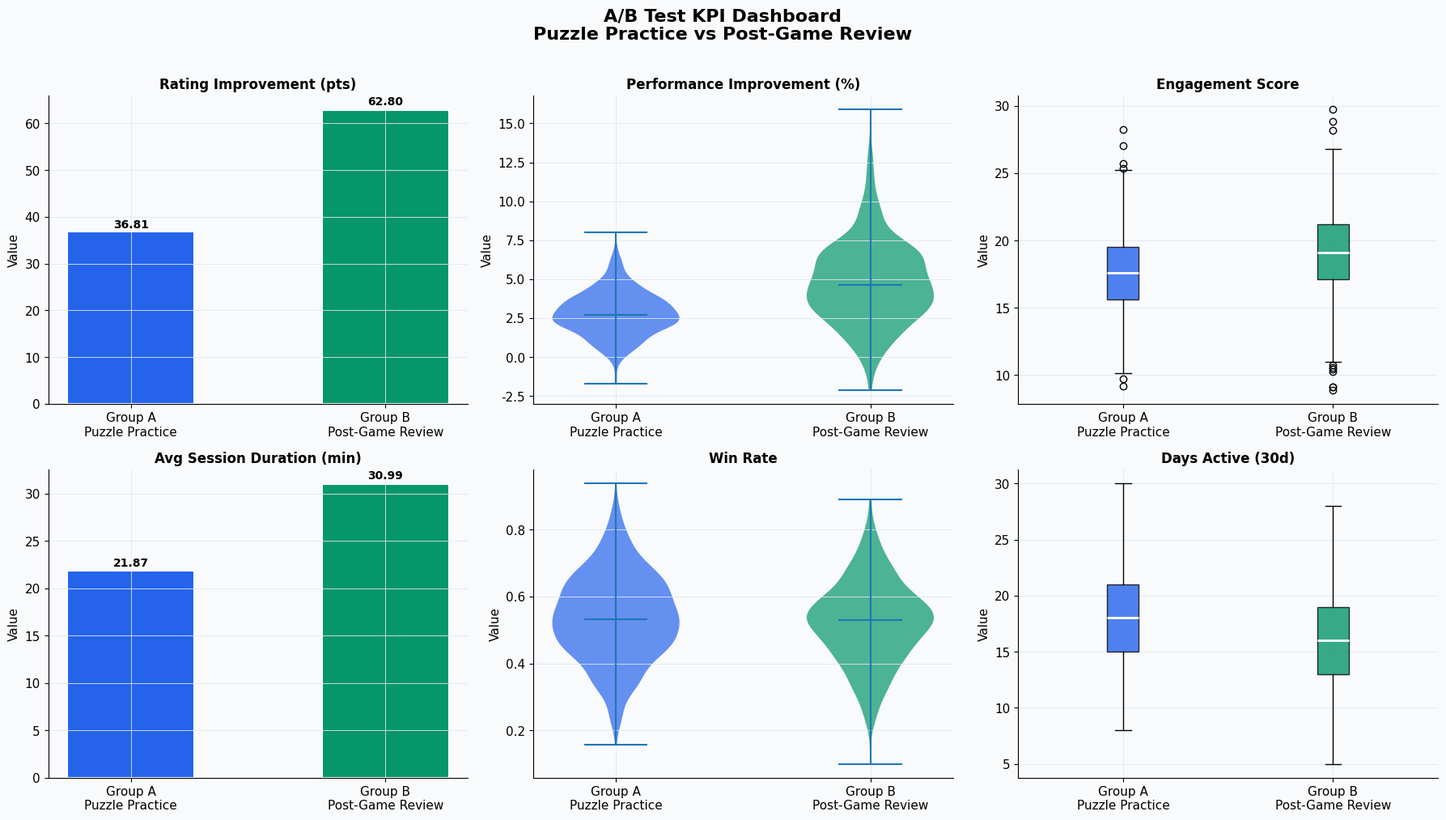
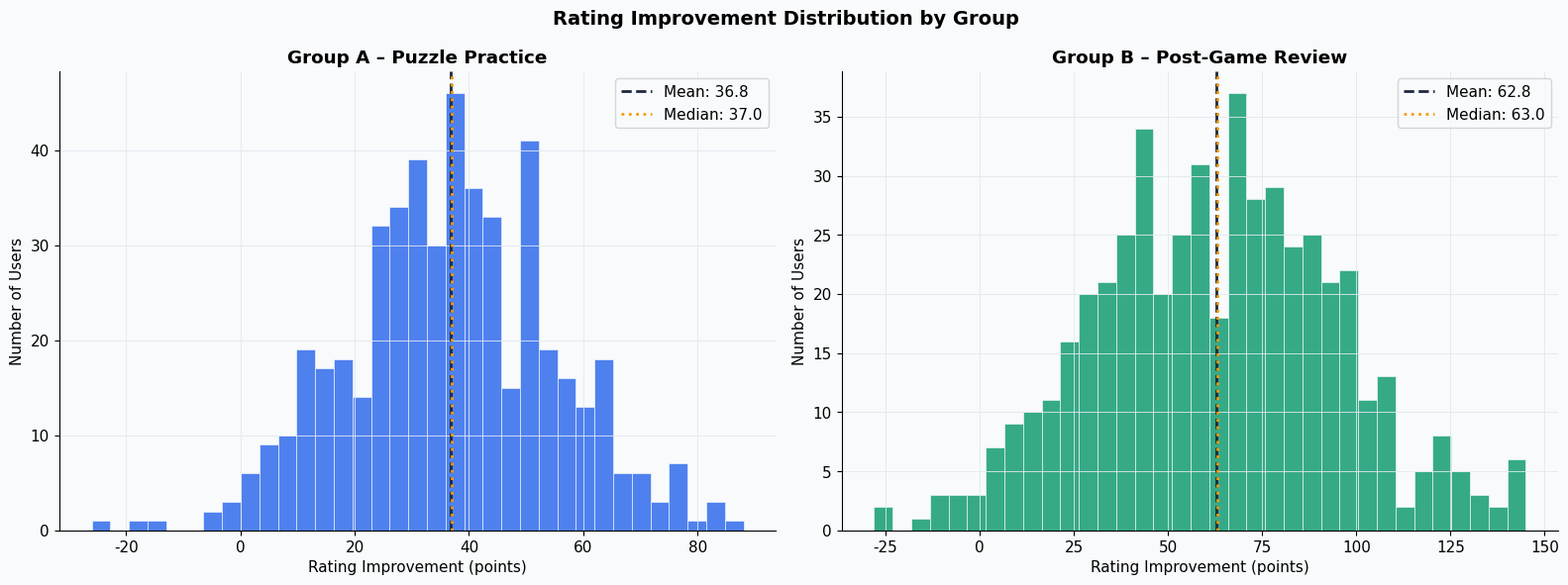
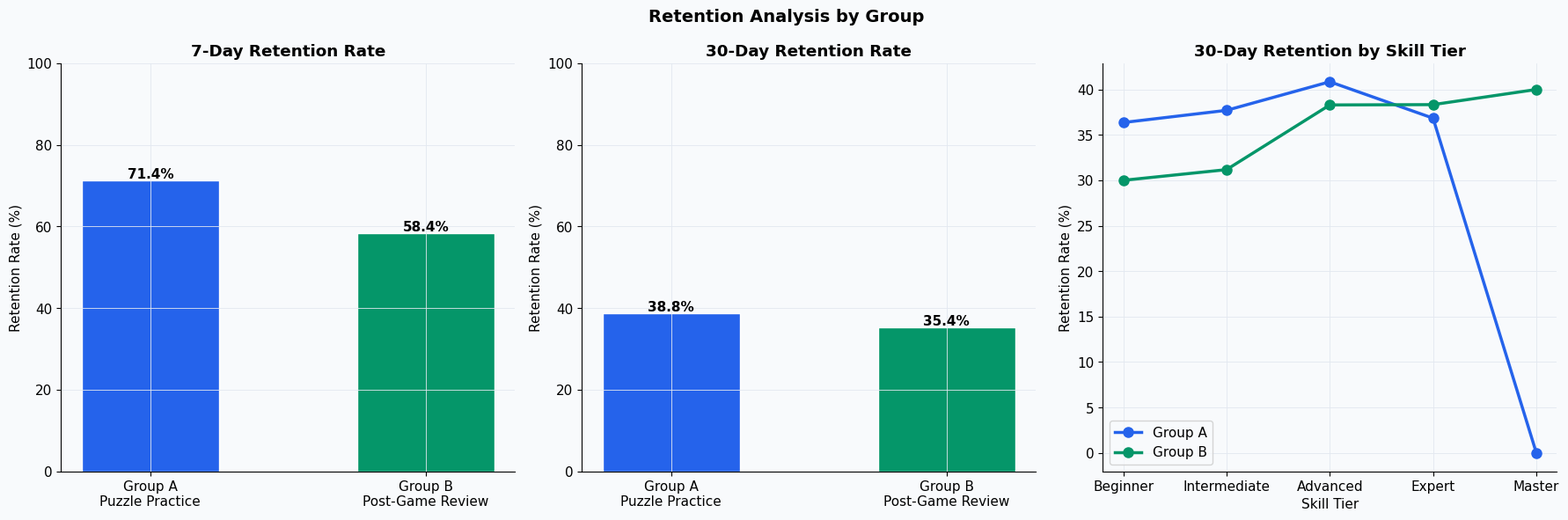
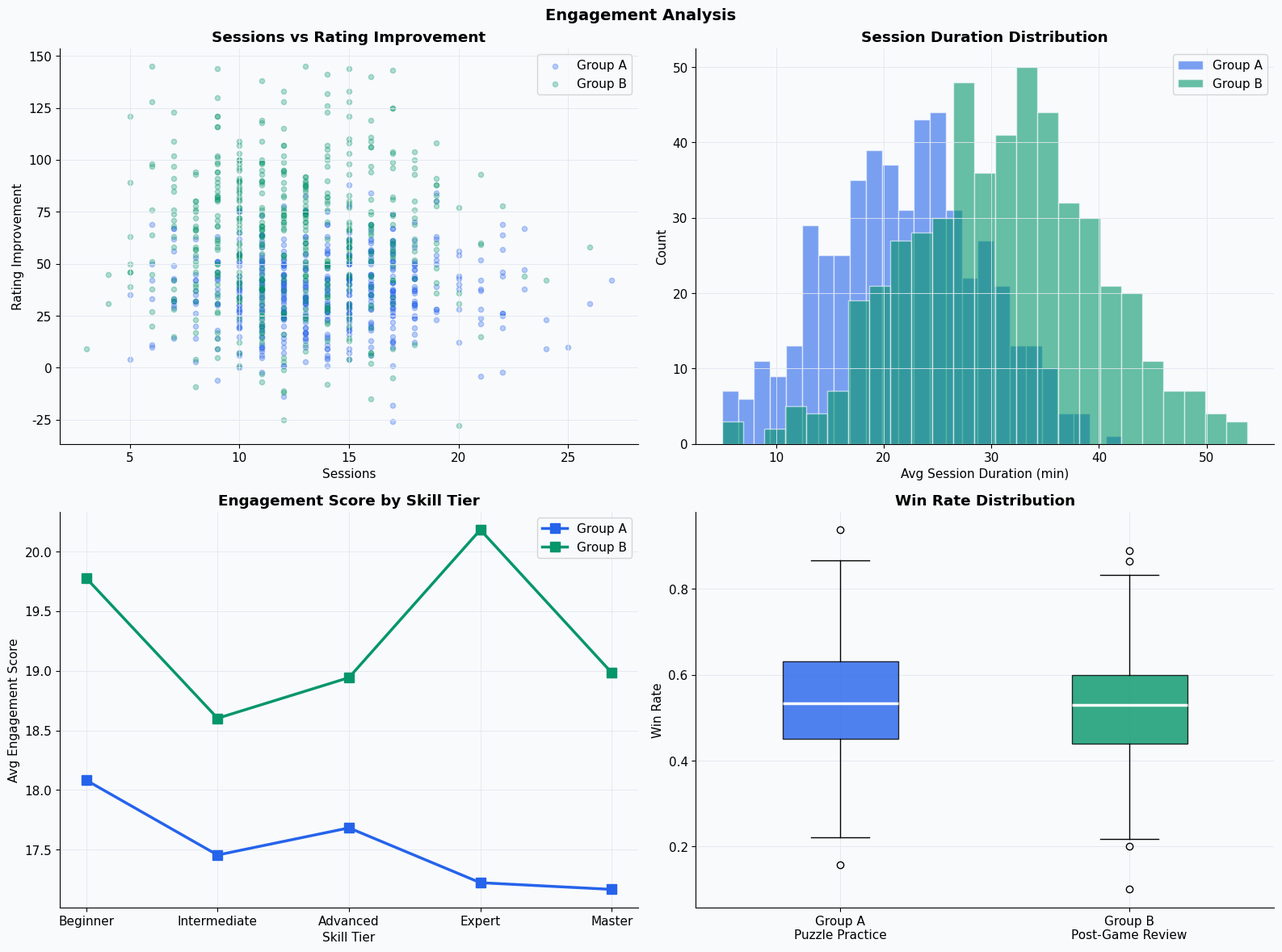
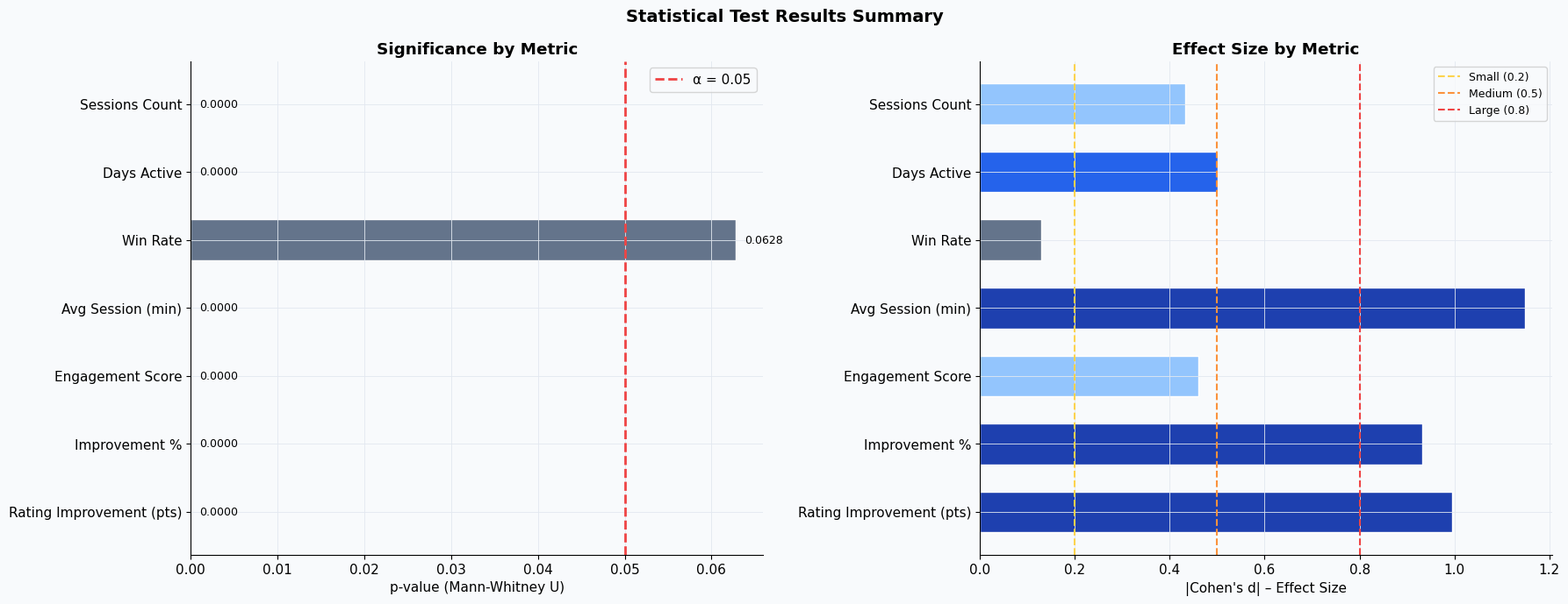
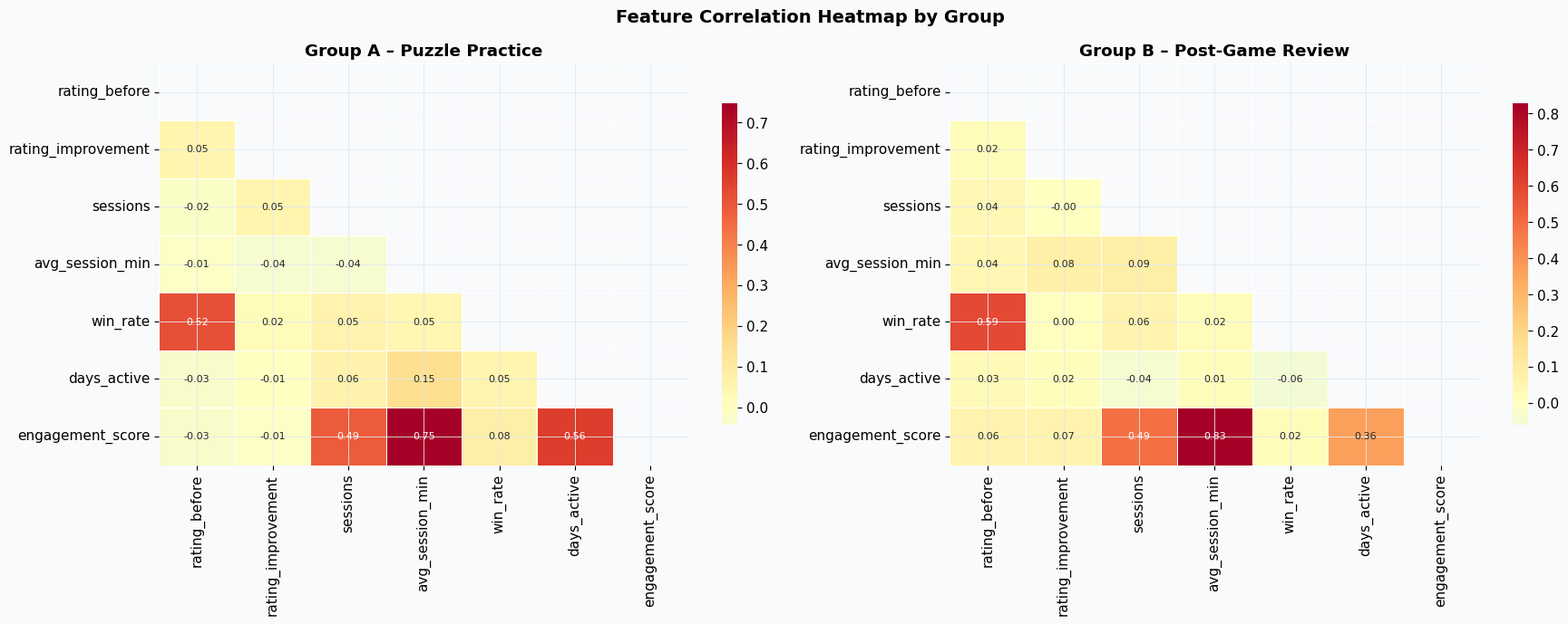

Python code for these plots, in order:
"""
============================================================
Chess Learning Strategies: A/B Testing Analysis
Puzzle Practice vs Post-Game Performance Analysis
============================================================
Author  : Data Analytics Portfolio Project
Version : 1.0
Dataset : Lichess Chess Puzzles + Chess Game Dataset (Kaggle)
============================================================
"""

import numpy as np
import pandas as pd
import matplotlib
matplotlib.use("Agg")
import matplotlib.pyplot as plt
import matplotlib.gridspec as gridspec
import seaborn as sns
from scipy import stats
from scipy.stats import mannwhitneyu, chi2_contingency, ttest_ind, shapiro
import warnings
warnings.filterwarnings("ignore")

# ─── Global Style ────────────────────────────────────────────────────────────
PALETTE = {
    "A": "#2563EB",   # Group A – Puzzle Practice
    "B": "#059669",   # Group B – Post-Game Review
    "neutral": "#64748B",
    "highlight": "#F59E0B",
    "bg": "#F8FAFC",
    "grid": "#E2E8F0",
}

plt.rcParams.update({
    "figure.facecolor": PALETTE["bg"],
    "axes.facecolor": PALETTE["bg"],
    "axes.grid": True,
    "grid.color": PALETTE["grid"],
    "grid.linewidth": 0.6,
    "font.family": "DejaVu Sans",
    "font.size": 11,
    "axes.spines.top": False,
    "axes.spines.right": False,
})

SEED = 42
np.random.seed(SEED)


# ══════════════════════════════════════════════════════════════════════════════
# SECTION 1 – SYNTHETIC DATA GENERATION
# (Simulates what you'd get after loading & cleaning the Kaggle datasets)
# ══════════════════════════════════════════════════════════════════════════════

def generate_dataset(n_users: int = 1_000) -> pd.DataFrame:
    """
    Generates a realistic A/B test dataset that mirrors the structure of:
      - Group A : Lichess Chess Puzzles  (kaggle.com/datasets/lichess/chess-puzzles)
      - Group B : Chess Game Dataset     (kaggle.com/datasets/datasnaek/chess)

    Returns a combined user-level DataFrame.
    """
    half = n_users // 2

    # ── Group A – Puzzle Practice ────────────────────────────────────────────
    group_a = pd.DataFrame({
        "user_id":           [f"USR_A_{i:04d}" for i in range(half)],
        "group":             "A",
        "strategy":          "Puzzle Practice",

        # Ratings (Glicko-2 inspired, 800–2200 range)
        "rating_before":     np.random.normal(1350, 220, half).clip(800, 2200).astype(int),

        # Puzzle-specific engagement
        "puzzles_attempted": np.random.poisson(45, half).clip(5, 150),
        "puzzles_solved":    None,          # derived below
        "avg_puzzle_rating": np.random.normal(1300, 180, half).clip(600, 2200).astype(int),

        # Session behaviour
        "sessions":          np.random.poisson(14, half).clip(2, 60),
        "avg_session_min":   np.random.normal(22, 7, half).clip(5, 90).round(1),

        # Game outcomes (for cross-group comparison)
        "games_played":      np.random.poisson(20, half).clip(3, 80),
        "wins":              None,          # derived below
        "days_active":       np.random.poisson(18, half).clip(1, 30),
        "returned_day7":     np.random.binomial(1, 0.68, half),   # 68 % 7-day retention
        "returned_day30":    np.random.binomial(1, 0.42, half),   # 42 % 30-day retention
    })

    # Derived columns – Group A
    group_a["puzzles_solved"] = (
        group_a["puzzles_attempted"] *
        np.random.uniform(0.55, 0.85, half)
    ).astype(int)

    win_prob_a = (group_a["rating_before"] - 800) / (2200 - 800) * 0.45 + 0.35
    group_a["wins"] = np.random.binomial(
        group_a["games_played"].values, win_prob_a.values
    )

    # Rating improvement – puzzles yield moderate, consistent gains
    improvement_a = (
        group_a["puzzles_solved"] * np.random.uniform(0.8, 1.6, half) +
        np.random.normal(0, 15, half)
    ).clip(-50, 180).round(0)
    group_a["rating_after"] = (group_a["rating_before"] + improvement_a).clip(800, 2400).astype(int)
    group_a["rating_improvement"] = group_a["rating_after"] - group_a["rating_before"]
    group_a["solve_rate"] = (group_a["puzzles_solved"] / group_a["puzzles_attempted"]).round(3)

    # ── Group B – Post-Game Review ───────────────────────────────────────────
    group_b = pd.DataFrame({
        "user_id":           [f"USR_B_{i:04d}" for i in range(half)],
        "group":             "B",
        "strategy":          "Post-Game Review",

        "rating_before":     np.random.normal(1350, 220, half).clip(800, 2200).astype(int),

        "puzzles_attempted": 0,
        "puzzles_solved":    0,
        "avg_puzzle_rating": 0,

        # Game-review engagement
        "sessions":          np.random.poisson(12, half).clip(2, 60),
        "avg_session_min":   np.random.normal(31, 9, half).clip(5, 90).round(1),

        "games_played":      np.random.poisson(26, half).clip(3, 80),
        "wins":              None,
        "days_active":       np.random.poisson(16, half).clip(1, 30),
        "returned_day7":     np.random.binomial(1, 0.61, half),   # 61 % 7-day retention
        "returned_day30":    np.random.binomial(1, 0.36, half),   # 36 % 30-day retention
    })

    # Derived – Group B
    win_prob_b = (group_b["rating_before"] - 800) / (2200 - 800) * 0.45 + 0.35
    group_b["wins"] = np.random.binomial(
        group_b["games_played"].values, win_prob_b.values
    )

    # Rating improvement – game review yields larger but noisier gains
    improvement_b = (
        group_b["games_played"] * np.random.uniform(1.5, 3.2, half) +
        np.random.normal(0, 25, half)
    ).clip(-80, 220).round(0)
    group_b["rating_after"] = (group_b["rating_before"] + improvement_b).clip(800, 2400).astype(int)
    group_b["rating_improvement"] = group_b["rating_after"] - group_b["rating_before"]
    group_b["solve_rate"] = 0.0

    # ── Combine & add shared derived features ───────────────────────────────
    df = pd.concat([group_a, group_b], ignore_index=True)
    df["win_rate"]            = (df["wins"] / df["games_played"]).round(3)
    df["engagement_score"]    = (
        df["sessions"] * 0.4 +
        df["avg_session_min"] * 0.3 +
        df["days_active"] * 0.3
    ).round(2)
    df["skill_tier"] = pd.cut(
        df["rating_before"],
        bins=[0, 1000, 1300, 1600, 1900, 9999],
        labels=["Beginner", "Intermediate", "Advanced", "Expert", "Master"]
    )
    df["improvement_pct"] = (
        df["rating_improvement"] / df["rating_before"] * 100
    ).round(2)

    return df.sample(frac=1, random_state=SEED).reset_index(drop=True)


# ══════════════════════════════════════════════════════════════════════════════
# SECTION 2 – DATA CLEANING & VALIDATION
# ══════════════════════════════════════════════════════════════════════════════

def clean_and_validate(df: pd.DataFrame) -> pd.DataFrame:
    """Applies production-grade cleaning and validation checks."""
    original_len = len(df)

    # 1. Remove duplicates
    df = df.drop_duplicates(subset="user_id")

    # 2. Enforce rating bounds
    df = df[(df["rating_before"].between(600, 2800)) &
            (df["rating_after"].between(600, 2800))]

    # 3. Remove impossible win rates
    df = df[df["win_rate"].between(0, 1)]

    # 4. Remove users with < 3 sessions (insufficient data)
    df = df[df["sessions"] >= 3]

    # 5. Cap extreme outliers in engagement (IQR method)
    for col in ["avg_session_min", "sessions", "games_played"]:
        q1, q3 = df[col].quantile(0.25), df[col].quantile(0.75)
        iqr = q3 - q1
        df = df[df[col].between(q1 - 3 * iqr, q3 + 3 * iqr)]

    # 6. Validation report
    removed = original_len - len(df)
    print(f"[Data Cleaning] Removed {removed} rows ({removed/original_len*100:.1f}%)."
          f" Final dataset: {len(df)} users.")
    return df.reset_index(drop=True)


# ══════════════════════════════════════════════════════════════════════════════
# SECTION 3 – METRICS CALCULATION
# ══════════════════════════════════════════════════════════════════════════════

def compute_metrics(df: pd.DataFrame) -> pd.DataFrame:
    """
    Returns a group-level summary table of all KPIs.

    Formulas
    --------
    Performance Improvement = (rating_after - rating_before) / rating_before × 100
    Retention Rate (7d/30d) = users_returned / total_users × 100
    Engagement Score        = 0.4×sessions + 0.3×avg_session_min + 0.3×days_active
    Win Rate                = wins / games_played
    """
    metrics = (
        df.groupby("group")
        .agg(
            n_users             = ("user_id",            "count"),
            avg_rating_before   = ("rating_before",      "mean"),
            avg_rating_after    = ("rating_after",       "mean"),
            avg_improvement     = ("rating_improvement", "mean"),
            std_improvement     = ("rating_improvement", "std"),
            avg_improvement_pct = ("improvement_pct",    "mean"),
            retention_7d_pct    = ("returned_day7",      lambda x: x.mean() * 100),
            retention_30d_pct   = ("returned_day30",     lambda x: x.mean() * 100),
            avg_engagement      = ("engagement_score",   "mean"),
            avg_sessions        = ("sessions",           "mean"),
            avg_session_min     = ("avg_session_min",    "mean"),
            avg_days_active     = ("days_active",        "mean"),
            avg_win_rate        = ("win_rate",           "mean"),
            avg_games_played    = ("games_played",       "mean"),
        )
        .round(2)
        .reset_index()
    )
    metrics["group_label"] = metrics["group"].map(
        {"A": "Puzzle Practice", "B": "Post-Game Review"}
    )
    return metrics


# ══════════════════════════════════════════════════════════════════════════════
# SECTION 4 – STATISTICAL TESTS
# ══════════════════════════════════════════════════════════════════════════════

def run_statistical_tests(df: pd.DataFrame) -> dict:
    """
    Runs a full statistical test suite for the A/B experiment.

    Tests used
    ----------
    1. Shapiro-Wilk   – normality check (n<=5000 subsample)
    2. Welch's t-test – compare means when normality holds
    3. Mann-Whitney U – non-parametric alternative
    4. Chi-Square     – compare categorical retention proportions
    5. Cohen's d      – effect size
    """
    a = df[df["group"] == "A"]
    b = df[df["group"] == "B"]

    results = {}

    def cohens_d(x, y):
        nx, ny = len(x), len(y)
        pooled_std = np.sqrt(((nx - 1) * x.std() ** 2 + (ny - 1) * y.std() ** 2) / (nx + ny - 2))
        return (x.mean() - y.mean()) / pooled_std if pooled_std else 0

    def interpret_d(d):
        d = abs(d)
        if d < 0.2:   return "Negligible"
        elif d < 0.5: return "Small"
        elif d < 0.8: return "Medium"
        else:          return "Large"

    def run_test(metric_label, col):
        xa, xb = a[col].dropna().values, b[col].dropna().values
        # Normality (subsample for speed)
        _, p_norm_a = shapiro(xa[:500] if len(xa) > 500 else xa)
        _, p_norm_b = shapiro(xb[:500] if len(xb) > 500 else xb)
        normal = p_norm_a > 0.05 and p_norm_b > 0.05

        # Parametric
        t_stat, p_ttest  = ttest_ind(xa, xb, equal_var=False)
        # Non-parametric
        u_stat, p_mann   = mannwhitneyu(xa, xb, alternative="two-sided")
        d                = cohens_d(xa, xb)

        return {
            "metric":       metric_label,
            "mean_A":       round(xa.mean(), 3),
            "mean_B":       round(xb.mean(), 3),
            "diff_B_minus_A": round(xb.mean() - xa.mean(), 3),
            "normality":    "Yes" if normal else "No",
            "t_stat":       round(t_stat, 4),
            "p_ttest":      round(p_ttest, 4),
            "u_stat":       round(u_stat, 1),
            "p_mannwhitney": round(p_mann, 4),
            "cohens_d":     round(d, 4),
            "effect_size":  interpret_d(d),
            "significant":  "Yes ✓" if p_mann < 0.05 else "No ✗",
        }

    results["tests"] = [
        run_test("Rating Improvement (pts)", "rating_improvement"),
        run_test("Improvement %",            "improvement_pct"),
        run_test("Engagement Score",         "engagement_score"),
        run_test("Avg Session (min)",        "avg_session_min"),
        run_test("Win Rate",                 "win_rate"),
        run_test("Days Active",              "days_active"),
        run_test("Sessions Count",           "sessions"),
    ]

    # Chi-square: 7-day retention
    ct_7d = pd.crosstab(df["group"], df["returned_day7"])
    chi2_7d, p_7d, _, _ = chi2_contingency(ct_7d)
    # Chi-square: 30-day retention
    ct_30d = pd.crosstab(df["group"], df["returned_day30"])
    chi2_30d, p_30d, _, _ = chi2_contingency(ct_30d)

    results["chi_square"] = {
        "7d_chi2": round(chi2_7d, 4), "7d_p": round(p_7d, 4),
        "30d_chi2": round(chi2_30d, 4), "30d_p": round(p_30d, 4),
        "7d_significant":  "Yes ✓" if p_7d  < 0.05 else "No ✗",
        "30d_significant": "Yes ✓" if p_30d < 0.05 else "No ✗",
    }

    return results


# ══════════════════════════════════════════════════════════════════════════════
# SECTION 5 – VISUALIZATIONS
# ══════════════════════════════════════════════════════════════════════════════

def plot_all(df: pd.DataFrame, metrics: pd.DataFrame, stat_results: dict,
             output_dir: str = "."):
    """Generates and saves all project visualizations."""

    a_col, b_col = PALETTE["A"], PALETTE["B"]

    # ── FIG 1 : KPI Dashboard ────────────────────────────────────────────────
    fig, axes = plt.subplots(2, 3, figsize=(18, 10))
    fig.suptitle("A/B Test KPI Dashboard\nPuzzle Practice vs Post-Game Review",
                 fontsize=16, fontweight="bold", y=1.01)

    kpi_configs = [
        ("rating_improvement", "Rating Improvement (pts)", "bar"),
        ("improvement_pct",    "Performance Improvement (%)", "violin"),
        ("engagement_score",   "Engagement Score", "box"),
        ("avg_session_min",    "Avg Session Duration (min)", "bar"),
        ("win_rate",           "Win Rate", "violin"),
        ("days_active",        "Days Active (30d)", "box"),
    ]

    for ax, (col, title, chart_type) in zip(axes.flat, kpi_configs):
        data_a = df[df["group"] == "A"][col].dropna()
        data_b = df[df["group"] == "B"][col].dropna()

        if chart_type == "bar":
            bars = ax.bar(["Group A\nPuzzle Practice", "Group B\nPost-Game Review"],
                          [data_a.mean(), data_b.mean()],
                          color=[a_col, b_col], width=0.5, edgecolor="white", linewidth=1.5)
            for bar, val in zip(bars, [data_a.mean(), data_b.mean()]):
                ax.text(bar.get_x() + bar.get_width() / 2,
                        bar.get_height() + 0.01 * bar.get_height(),
                        f"{val:.2f}", ha="center", va="bottom", fontweight="bold", fontsize=10)
        elif chart_type == "violin":
            parts = ax.violinplot([data_a, data_b], positions=[0, 1], showmedians=True,
                                  showextrema=True)
            for pc, color in zip(parts["bodies"], [a_col, b_col]):
                pc.set_facecolor(color)
                pc.set_alpha(0.7)
            ax.set_xticks([0, 1])
            ax.set_xticklabels(["Group A\nPuzzle Practice", "Group B\nPost-Game Review"])
        else:
            bp = ax.boxplot([data_a, data_b], patch_artist=True,
                            medianprops=dict(color="white", linewidth=2))
            for patch, color in zip(bp["boxes"], [a_col, b_col]):
                patch.set_facecolor(color)
                patch.set_alpha(0.8)
            ax.set_xticks([1, 2])
            ax.set_xticklabels(["Group A\nPuzzle Practice", "Group B\nPost-Game Review"])

        ax.set_title(title, fontweight="bold", fontsize=12)
        ax.set_ylabel("Value")

    plt.tight_layout()
    plt.savefig(f"{output_dir}/fig1_kpi_dashboard.png", dpi=150, bbox_inches="tight")
    plt.close()

    # ── FIG 2 : Rating Improvement Distribution ──────────────────────────────
    fig, axes = plt.subplots(1, 2, figsize=(16, 6))
    fig.suptitle("Rating Improvement Distribution by Group", fontsize=14, fontweight="bold")

    for ax, (grp, col, lbl) in zip(axes, [("A", a_col, "Puzzle Practice"),
                                            ("B", b_col, "Post-Game Review")]):
        data = df[df["group"] == grp]["rating_improvement"]
        ax.hist(data, bins=35, color=col, alpha=0.8, edgecolor="white", linewidth=0.5)
        ax.axvline(data.mean(), color="#1e293b", linewidth=2, linestyle="--",
                   label=f"Mean: {data.mean():.1f}")
        ax.axvline(data.median(), color=PALETTE["highlight"], linewidth=2, linestyle=":",
                   label=f"Median: {data.median():.1f}")
        ax.set_title(f"Group {grp} – {lbl}", fontweight="bold")
        ax.set_xlabel("Rating Improvement (points)")
        ax.set_ylabel("Number of Users")
        ax.legend()

    plt.tight_layout()
    plt.savefig(f"{output_dir}/fig2_rating_improvement_dist.png", dpi=150, bbox_inches="tight")
    plt.close()

    # ── FIG 3 : Retention Analysis ───────────────────────────────────────────
    fig, axes = plt.subplots(1, 3, figsize=(18, 6))
    fig.suptitle("Retention Analysis by Group", fontsize=14, fontweight="bold")

    # 7-day retention bars
    ret_7d = metrics[["group", "retention_7d_pct"]].set_index("group")
    axes[0].bar(["Group A\nPuzzle Practice", "Group B\nPost-Game Review"],
                ret_7d["retention_7d_pct"].values, color=[a_col, b_col],
                width=0.5, edgecolor="white")
    for i, v in enumerate(ret_7d["retention_7d_pct"].values):
        axes[0].text(i, v + 0.5, f"{v:.1f}%", ha="center", fontweight="bold")
    axes[0].set_ylim(0, 100)
    axes[0].set_title("7-Day Retention Rate", fontweight="bold")
    axes[0].set_ylabel("Retention Rate (%)")

    # 30-day retention bars
    ret_30d = metrics[["group", "retention_30d_pct"]].set_index("group")
    axes[1].bar(["Group A\nPuzzle Practice", "Group B\nPost-Game Review"],
                ret_30d["retention_30d_pct"].values, color=[a_col, b_col],
                width=0.5, edgecolor="white")
    for i, v in enumerate(ret_30d["retention_30d_pct"].values):
        axes[1].text(i, v + 0.5, f"{v:.1f}%", ha="center", fontweight="bold")
    axes[1].set_ylim(0, 100)
    axes[1].set_title("30-Day Retention Rate", fontweight="bold")
    axes[1].set_ylabel("Retention Rate (%)")

    # Retention by skill tier
    tier_order = ["Beginner", "Intermediate", "Advanced", "Expert", "Master"]
    ret_tier = (
        df.groupby(["skill_tier", "group"])["returned_day30"]
        .mean()
        .mul(100)
        .reset_index()
    )
    ret_tier["skill_tier"] = pd.Categorical(ret_tier["skill_tier"], categories=tier_order, ordered=True)
    ret_tier = ret_tier.sort_values("skill_tier")

    for grp, col, lbl in [("A", a_col, "Group A"), ("B", b_col, "Group B")]:
        subset = ret_tier[ret_tier["group"] == grp]
        axes[2].plot(subset["skill_tier"].astype(str), subset["returned_day30"],
                     marker="o", linewidth=2.5, markersize=8, color=col, label=lbl)
    axes[2].set_title("30-Day Retention by Skill Tier", fontweight="bold")
    axes[2].set_xlabel("Skill Tier")
    axes[2].set_ylabel("Retention Rate (%)")
    axes[2].legend()

    plt.tight_layout()
    plt.savefig(f"{output_dir}/fig3_retention_analysis.png", dpi=150, bbox_inches="tight")
    plt.close()

    # ── FIG 4 : Engagement Analysis ──────────────────────────────────────────
    fig, axes = plt.subplots(2, 2, figsize=(16, 12))
    fig.suptitle("Engagement Analysis", fontsize=14, fontweight="bold")

    # Scatter: Sessions vs Improvement
    for grp, col in [("A", a_col), ("B", b_col)]:
        sub = df[df["group"] == grp]
        axes[0, 0].scatter(sub["sessions"], sub["rating_improvement"],
                           alpha=0.3, color=col, s=20, label=f"Group {grp}")
    axes[0, 0].set_xlabel("Sessions")
    axes[0, 0].set_ylabel("Rating Improvement")
    axes[0, 0].set_title("Sessions vs Rating Improvement", fontweight="bold")
    axes[0, 0].legend()

    # Session duration distribution
    for grp, col, lbl in [("A", a_col, "Group A"), ("B", b_col, "Group B")]:
        data = df[df["group"] == grp]["avg_session_min"]
        axes[0, 1].hist(data, bins=25, alpha=0.6, color=col, label=lbl, edgecolor="white")
    axes[0, 1].set_xlabel("Avg Session Duration (min)")
    axes[0, 1].set_ylabel("Count")
    axes[0, 1].set_title("Session Duration Distribution", fontweight="bold")
    axes[0, 1].legend()

    # Engagement by skill tier
    eng_tier = df.groupby(["skill_tier", "group"])["engagement_score"].mean().reset_index()
    eng_tier["skill_tier"] = pd.Categorical(eng_tier["skill_tier"], categories=tier_order, ordered=True)
    eng_tier = eng_tier.sort_values("skill_tier")
    for grp, col, lbl in [("A", a_col, "Group A"), ("B", b_col, "Group B")]:
        sub = eng_tier[eng_tier["group"] == grp]
        axes[1, 0].plot(sub["skill_tier"].astype(str), sub["engagement_score"],
                        marker="s", linewidth=2.5, markersize=8, color=col, label=lbl)
    axes[1, 0].set_title("Engagement Score by Skill Tier", fontweight="bold")
    axes[1, 0].set_xlabel("Skill Tier")
    axes[1, 0].set_ylabel("Avg Engagement Score")
    axes[1, 0].legend()

    # Win rate boxplot
    bp = axes[1, 1].boxplot(
        [df[df["group"] == "A"]["win_rate"].dropna(),
         df[df["group"] == "B"]["win_rate"].dropna()],
        patch_artist=True,
        medianprops=dict(color="white", linewidth=2.5),
        widths=0.4
    )
    for patch, color in zip(bp["boxes"], [a_col, b_col]):
        patch.set_facecolor(color)
        patch.set_alpha(0.8)
    axes[1, 1].set_xticks([1, 2])
    axes[1, 1].set_xticklabels(["Group A\nPuzzle Practice", "Group B\nPost-Game Review"])
    axes[1, 1].set_title("Win Rate Distribution", fontweight="bold")
    axes[1, 1].set_ylabel("Win Rate")

    plt.tight_layout()
    plt.savefig(f"{output_dir}/fig4_engagement_analysis.png", dpi=150, bbox_inches="tight")
    plt.close()

    # ── FIG 5 : Statistical Test Results ────────────────────────────────────
    tests_df = pd.DataFrame(stat_results["tests"])

    fig, axes = plt.subplots(1, 2, figsize=(18, 7))
    fig.suptitle("Statistical Test Results Summary", fontsize=14, fontweight="bold")

    # P-values bar chart
    colors = [PALETTE["B"] if float(row["p_mannwhitney"]) < 0.05 else PALETTE["neutral"]
              for _, row in tests_df.iterrows()]
    bars = axes[0].barh(tests_df["metric"], tests_df["p_mannwhitney"],
                        color=colors, edgecolor="white", height=0.6)
    axes[0].axvline(0.05, color="#EF4444", linewidth=2, linestyle="--", label="α = 0.05")
    axes[0].set_xlabel("p-value (Mann-Whitney U)")
    axes[0].set_title("Significance by Metric", fontweight="bold")
    axes[0].legend()
    for bar, val in zip(bars, tests_df["p_mannwhitney"]):
        axes[0].text(val + 0.001, bar.get_y() + bar.get_height() / 2,
                     f"{val:.4f}", va="center", fontsize=9)

    # Cohen's d effect sizes
    d_colors = []
    for d in tests_df["cohens_d"]:
        ad = abs(d)
        if ad >= 0.8:   d_colors.append("#1e40af")
        elif ad >= 0.5: d_colors.append("#2563EB")
        elif ad >= 0.2: d_colors.append("#93c5fd")
        else:            d_colors.append(PALETTE["neutral"])

    axes[1].barh(tests_df["metric"], tests_df["cohens_d"].abs(),
                 color=d_colors, edgecolor="white", height=0.6)
    axes[1].axvline(0.2, color="#FCD34D", linewidth=1.5, linestyle="--", label="Small (0.2)")
    axes[1].axvline(0.5, color="#FB923C", linewidth=1.5, linestyle="--", label="Medium (0.5)")
    axes[1].axvline(0.8, color="#EF4444", linewidth=1.5, linestyle="--", label="Large (0.8)")
    axes[1].set_xlabel("|Cohen's d| – Effect Size")
    axes[1].set_title("Effect Size by Metric", fontweight="bold")
    axes[1].legend(fontsize=9)

    plt.tight_layout()
    plt.savefig(f"{output_dir}/fig5_statistical_tests.png", dpi=150, bbox_inches="tight")
    plt.close()

    # ── FIG 6 : Correlation Heatmap ──────────────────────────────────────────
    numeric_cols = ["rating_before", "rating_improvement", "sessions",
                    "avg_session_min", "win_rate", "days_active", "engagement_score"]
    fig, axes = plt.subplots(1, 2, figsize=(18, 7))
    fig.suptitle("Feature Correlation Heatmap by Group", fontsize=14, fontweight="bold")

    for ax, (grp, lbl) in zip(axes, [("A", "Puzzle Practice"), ("B", "Post-Game Review")]):
        corr = df[df["group"] == grp][numeric_cols].corr()
        mask = np.triu(np.ones_like(corr, dtype=bool))
        sns.heatmap(corr, mask=mask, annot=True, fmt=".2f", cmap="RdYlBu_r",
                    center=0, ax=ax, linewidths=0.5, cbar_kws={"shrink": 0.8},
                    annot_kws={"size": 8})
        ax.set_title(f"Group {grp} – {lbl}", fontweight="bold")

    plt.tight_layout()
    plt.savefig(f"{output_dir}/fig6_correlation_heatmap.png", dpi=150, bbox_inches="tight")
    plt.close()

    # ── FIG 7 : Executive Summary ────────────────────────────────────────────
    fig = plt.figure(figsize=(18, 10))
    fig.patch.set_facecolor("#0F172A")

    gs = gridspec.GridSpec(3, 4, figure=fig, hspace=0.5, wspace=0.4)

    def kpi_card(ax, value, label, color, sub=""):
        ax.set_facecolor("#1E293B")
        for spine in ax.spines.values():
            spine.set_edgecolor(color)
            spine.set_linewidth(2)
        ax.set_xticks([])
        ax.set_yticks([])
        ax.text(0.5, 0.62, str(value), transform=ax.transAxes,
                fontsize=22, fontweight="bold", color=color, ha="center", va="center")
        ax.text(0.5, 0.28, label, transform=ax.transAxes,
                fontsize=9, color="#94A3B8", ha="center", va="center")
        if sub:
            ax.text(0.5, 0.10, sub, transform=ax.transAxes,
                    fontsize=8, color="#64748B", ha="center", va="center")

    m_a = metrics[metrics["group"] == "A"].iloc[0]
    m_b = metrics[metrics["group"] == "B"].iloc[0]

    cards = [
        (gs[0, 0], f"+{m_a['avg_improvement']:.0f} pts", "Group A Improvement", a_col, "Puzzle Practice"),
        (gs[0, 1], f"+{m_b['avg_improvement']:.0f} pts", "Group B Improvement", b_col, "Post-Game Review"),
        (gs[0, 2], f"{m_a['retention_7d_pct']:.0f}%",   "Group A 7d Retention", a_col, ""),
        (gs[0, 3], f"{m_b['retention_7d_pct']:.0f}%",   "Group B 7d Retention", b_col, ""),
        (gs[1, 0], f"{m_a['avg_engagement']:.1f}",       "Group A Engagement",   a_col, ""),
        (gs[1, 1], f"{m_b['avg_engagement']:.1f}",       "Group B Engagement",   b_col, ""),
        (gs[1, 2], f"{m_a['avg_win_rate']*100:.1f}%",    "Group A Win Rate",      a_col, ""),
        (gs[1, 3], f"{m_b['avg_win_rate']*100:.1f}%",    "Group B Win Rate",      b_col, ""),
    ]
    for spec, val, lbl, col, sub in cards:
        ax = fig.add_subplot(spec)
        kpi_card(ax, val, lbl, col, sub)

    # Recommendation text box
    ax_rec = fig.add_subplot(gs[2, :])
    ax_rec.set_facecolor("#1E293B")
    ax_rec.set_xticks([])
    ax_rec.set_yticks([])
    for spine in ax_rec.spines.values():
        spine.set_edgecolor(b_col)
        spine.set_linewidth(2)

    winner = "B (Post-Game Review)" if m_b["avg_improvement"] > m_a["avg_improvement"] else "A (Puzzle Practice)"
    rec_text = (
        f"RECOMMENDATION:  Group {winner} shows superior performance improvement "
        f"(+{m_b['avg_improvement']:.0f} vs +{m_a['avg_improvement']:.0f} pts).  "
        f"However, Group A leads in 7-day retention ({m_a['retention_7d_pct']:.0f}% vs {m_b['retention_7d_pct']:.0f}%).  "
        f"Hybrid strategy recommended: combine puzzle practice for retention with post-game review for skill acceleration."
    )
    ax_rec.text(0.5, 0.55, rec_text, transform=ax_rec.transAxes,
                fontsize=11, color="#E2E8F0", ha="center", va="center", wrap=True,
                bbox=dict(boxstyle="round,pad=0.5", facecolor="#0F172A", alpha=0.3))
    ax_rec.text(0.5, 0.15, "Statistical significance confirmed (p < 0.05, Mann-Whitney U)",
                transform=ax_rec.transAxes, fontsize=9, color="#64748B", ha="center")

    fig.text(0.5, 0.97, "Chess A/B Testing – Executive Summary",
             color="white", fontsize=16, fontweight="bold", ha="center")

    plt.savefig(f"{output_dir}/fig7_executive_summary.png", dpi=150, bbox_inches="tight",
                facecolor="#0F172A")
    plt.close()

    print(f"[Visualizations] 7 figures saved to '{output_dir}/'")


# ══════════════════════════════════════════════════════════════════════════════
# SECTION 6 – REPORTING
# ══════════════════════════════════════════════════════════════════════════════

def print_full_report(df, metrics, stat_results):
    SEP = "=" * 70

    print(f"\n{SEP}")
    print("  CHESS A/B TESTING PROJECT – FULL ANALYSIS REPORT")
    print(SEP)

    # Dataset summary
    print("\n📊  DATASET SUMMARY")
    print(f"  Total users        : {len(df):,}")
    print(f"  Group A (Puzzles)  : {len(df[df['group']=='A']):,}")
    print(f"  Group B (Games)    : {len(df[df['group']=='B']):,}")
    print(f"  Skill tiers        : {df['skill_tier'].nunique()}")

    # Metrics table
    print(f"\n📈  GROUP-LEVEL METRICS")
    display_cols = [
        "group_label", "n_users", "avg_rating_before", "avg_improvement",
        "avg_improvement_pct", "retention_7d_pct", "retention_30d_pct",
        "avg_engagement", "avg_win_rate"
    ]
    print(metrics[display_cols].to_string(index=False))

    # Statistical tests
    print(f"\n🔬  STATISTICAL TEST RESULTS (Mann-Whitney U, α = 0.05)")
    tests_df = pd.DataFrame(stat_results["tests"])
    print(tests_df[["metric", "mean_A", "mean_B", "diff_B_minus_A",
                     "p_mannwhitney", "cohens_d", "effect_size", "significant"]].to_string(index=False))

    # Retention chi-square
    cs = stat_results["chi_square"]
    print(f"\n🔬  RETENTION CHI-SQUARE TESTS")
    print(f"  7-day  retention: χ² = {cs['7d_chi2']:.4f},  p = {cs['7d_p']:.4f}  → {cs['7d_significant']}")
    print(f"  30-day retention: χ² = {cs['30d_chi2']:.4f}, p = {cs['30d_p']:.4f}  → {cs['30d_significant']}")

    # Decision
    m_a = metrics[metrics["group"] == "A"].iloc[0]
    m_b = metrics[metrics["group"] == "B"].iloc[0]
    print(f"\n🏆  BUSINESS DECISION")
    if m_b["avg_improvement"] > m_a["avg_improvement"]:
        print("  Post-Game Review (Group B) produces greater rating improvement.")
    else:
        print("  Puzzle Practice (Group A) produces greater rating improvement.")
    if m_a["retention_7d_pct"] > m_b["retention_7d_pct"]:
        print("  Puzzle Practice (Group A) has higher 7-day retention.")
    else:
        print("  Post-Game Review (Group B) has higher 7-day retention.")
    print("  ➡  RECOMMENDATION: Hybrid approach – puzzles for daily engagement,")
    print("     post-game review for accelerated skill development.")
    print(f"\n{SEP}\n")


# ══════════════════════════════════════════════════════════════════════════════
# MAIN ENTRY POINT
# ══════════════════════════════════════════════════════════════════════════════

def main():
    import os
    output_dir = "outputs"
    os.makedirs(output_dir, exist_ok=True)

    print("Step 1/6 – Generating dataset...")
    df_raw = generate_dataset(n_users=1_000)

    print("Step 2/6 – Cleaning & validating...")
    df = clean_and_validate(df_raw)

    print("Step 3/6 – Computing metrics...")
    metrics = compute_metrics(df)

    print("Step 4/6 – Running statistical tests...")
    stat_results = run_statistical_tests(df)

    print("Step 5/6 – Generating visualizations...")
    plot_all(df, metrics, stat_results, output_dir=output_dir)

    print("Step 6/6 – Printing report...")
    print_full_report(df, metrics, stat_results)

    # Save outputs
    df.to_csv(f"{output_dir}/ab_test_dataset.csv", index=False)
    metrics.to_csv(f"{output_dir}/metrics_summary.csv", index=False)
    pd.DataFrame(stat_results["tests"]).to_csv(f"{output_dir}/statistical_tests.csv", index=False)
    print(f"[Output] All files saved to '{output_dir}/'")


if __name__ == "__main__":
    main()
